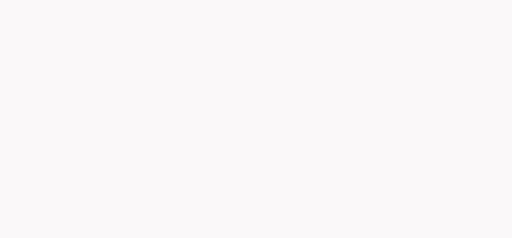
t = 0.00 s
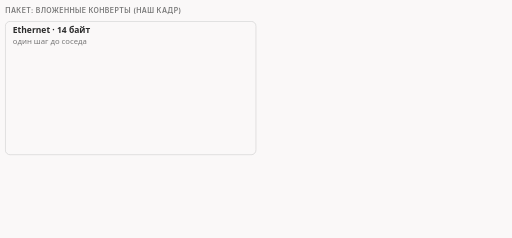
t = 1.74 s
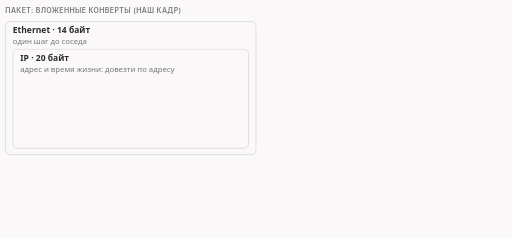
t = 3.34 s
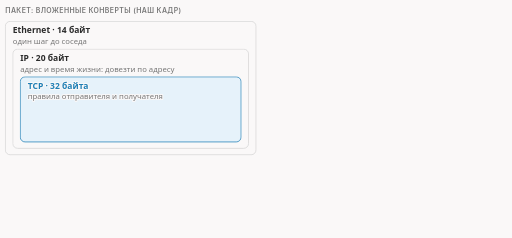
t = 4.89 s
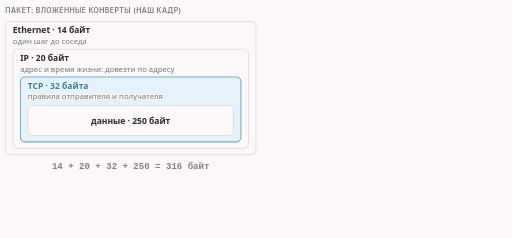
t = 6.71 s
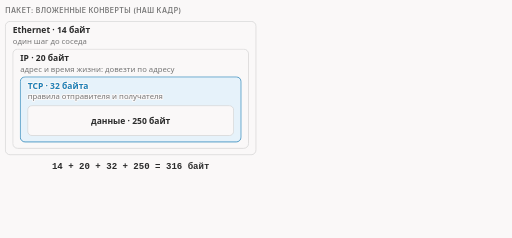
t = 8.30 s

The animated SVG that drew these frames (rendered in a browser with its animation timeline set to each time). Animation: 16 CSS @keyframes rules; frames cover the first 8.30 s, repeats indefinitely.

<svg xmlns="http://www.w3.org/2000/svg" class="v02-s06-post-no-guarantees" viewBox="0 0 960 446" width="960" height="446" role="img" aria-labelledby="v02-s06-post-no-guarantees-t v02-s06-post-no-guarantees-d">
<title id="v02-s06-post-no-guarantees-t">Конверты и ненадёжная сеть</title>
<desc id="v02-s06-post-no-guarantees-d">Пакет это вложенные конверты: Ethernet (14 байт, шаг до соседа), IP (20 байт, адрес и время жизни), TCP (32 байта, договор отправителя и получателя) и 250 байт данных, всего 316; сеть ничего не обещает: пакет может потеряться, прийти не по порядку или прийти дважды.</desc>
<style>.v02-s06-post-no-guarantees{--fg:var(--dark,#2b2b2b);--fg2:var(--darkgray,#4e4e4e);--mute:var(--gray,#767676);--line:var(--lightgray,#d4d4d4);--acc:var(--secondary,#1f7fb5);--tint:var(--highlight,rgba(178,225,255,.28));--bg:var(--light,#faf8f8);--rej:#c4372b;--rejt:rgba(196,55,43,.10);--ok:#237a4b;--okt:rgba(35,122,75,.11);--amb:#a8610a;--ambt:rgba(168,97,10,.13)}
@media (prefers-color-scheme:dark){.v02-s06-post-no-guarantees{--fg:var(--dark,#ebebec);--fg2:var(--darkgray,#d4d4d4);--mute:var(--gray,#9a9a9a);--line:var(--lightgray,#4a474a);--acc:var(--secondary,#b2e1ff);--tint:var(--highlight,rgba(178,225,255,.14));--bg:var(--light,#161618);--rej:#ff8f80;--rejt:rgba(255,143,128,.14);--ok:#7fd9a1;--okt:rgba(127,217,161,.13);--amb:#f0b866;--ambt:rgba(240,184,102,.14)}}
.v02-s06-post-no-guarantees .bg{fill:var(--bg)}
.v02-s06-post-no-guarantees text{font-family:var(--bodyFont,'Source Sans 3'),system-ui,-apple-system,'Segoe UI',Roboto,sans-serif;font-size:16px;fill:var(--fg2);paint-order:stroke;stroke:var(--bg);stroke-width:4px;stroke-linejoin:round}
.v02-s06-post-no-guarantees .tk{font-weight:600;fill:var(--fg)}
.v02-s06-post-no-guarantees .sm{font-size:14.5px}
.v02-s06-post-no-guarantees .m{font-family:var(--codeFont,'JetBrains Mono'),ui-monospace,'Cascadia Code',Consolas,monospace;font-size:14.5px}
.v02-s06-post-no-guarantees .mk{font-family:var(--codeFont,'JetBrains Mono'),ui-monospace,'Cascadia Code',Consolas,monospace;font-size:14.5px;font-weight:600;fill:var(--fg)}
.v02-s06-post-no-guarantees .ml{font-family:var(--codeFont,'JetBrains Mono'),ui-monospace,'Cascadia Code',Consolas,monospace;font-size:17px;font-weight:600;fill:var(--fg)}
.v02-s06-post-no-guarantees .mt{font-family:var(--codeFont,'JetBrains Mono'),ui-monospace,'Cascadia Code',Consolas,monospace;font-size:13px}
.v02-s06-post-no-guarantees .cap{font-family:var(--headerFont,Inter),system-ui,-apple-system,'Segoe UI',Roboto,sans-serif;font-size:13px;font-weight:600;letter-spacing:.06em;text-transform:uppercase;fill:var(--mute)}
.v02-s06-post-no-guarantees .mu{fill:var(--mute)}.v02-s06-post-no-guarantees .fg{fill:var(--fg)}.v02-s06-post-no-guarantees .acc{fill:var(--acc)}.v02-s06-post-no-guarantees .rej{fill:var(--rej)}.v02-s06-post-no-guarantees .ok{fill:var(--ok)}.v02-s06-post-no-guarantees .amb{fill:var(--amb)}
.v02-s06-post-no-guarantees .hb{fill:var(--acc);font-weight:700}.v02-s06-post-no-guarantees .hbr{fill:var(--rej);font-weight:700}.v02-s06-post-no-guarantees .hbo{fill:var(--ok);font-weight:700}.v02-s06-post-no-guarantees .hbb{fill:var(--amb);font-weight:700}
.v02-s06-post-no-guarantees .c{text-anchor:middle}.v02-s06-post-no-guarantees .r{text-anchor:end}
.v02-s06-post-no-guarantees .nos{stroke:none}
.v02-s06-post-no-guarantees .bx{fill:var(--bg);stroke:var(--line);stroke-width:1.4}
.v02-s06-post-no-guarantees .bxs{fill:var(--bg);stroke:var(--mute);stroke-width:1.4}
.v02-s06-post-no-guarantees .bxa{fill:var(--tint);stroke:var(--acc);stroke-width:1.4}
.v02-s06-post-no-guarantees .bxr{fill:var(--rejt);stroke:var(--rej);stroke-width:1.4}
.v02-s06-post-no-guarantees .bxo{fill:var(--okt);stroke:var(--ok);stroke-width:1.4}
.v02-s06-post-no-guarantees .bxb{fill:var(--ambt);stroke:var(--amb);stroke-width:1.4}
.v02-s06-post-no-guarantees .bxn{fill:none;stroke:var(--fg);stroke-width:2}
.v02-s06-post-no-guarantees .bxd{fill:none;stroke:var(--mute);stroke-width:1.3;stroke-dasharray:5 4}
.v02-s06-post-no-guarantees .fa{fill:var(--acc);stroke:none}
.v02-s06-post-no-guarantees .fo{fill:var(--ok);stroke:none}
.v02-s06-post-no-guarantees .fr{fill:var(--rej);stroke:none}
.v02-s06-post-no-guarantees .fm{fill:var(--line);stroke:none}
.v02-s06-post-no-guarantees .lf{fill:none;stroke:var(--fg2);stroke-width:2}
.v02-s06-post-no-guarantees .lm{fill:none;stroke:var(--mute);stroke-width:1.4}
.v02-s06-post-no-guarantees .lmd{fill:none;stroke:var(--mute);stroke-width:1.4;stroke-dasharray:5 4}
.v02-s06-post-no-guarantees .la{fill:none;stroke:var(--acc);stroke-width:2}
.v02-s06-post-no-guarantees .lo{fill:none;stroke:var(--ok);stroke-width:2.4}
.v02-s06-post-no-guarantees .lr{fill:none;stroke:var(--rej);stroke-width:2.4}
.v02-s06-post-no-guarantees .hf{fill:var(--fg2)}.v02-s06-post-no-guarantees .ha{fill:var(--acc)}.v02-s06-post-no-guarantees .hr{fill:var(--rej)}.v02-s06-post-no-guarantees .hm{fill:var(--mute)}.v02-s06-post-no-guarantees .ho{fill:var(--ok)}
.v02-s06-post-no-guarantees .dot{fill:var(--acc);stroke:var(--bg);stroke-width:2}
.v02-s06-post-no-guarantees .a{animation-duration:34s;animation-timing-function:cubic-bezier(.3,.6,.25,1);animation-iteration-count:infinite;animation-fill-mode:both}
@media (prefers-reduced-motion:reduce){.v02-s06-post-no-guarantees .a{animation:none}.v02-s06-post-no-guarantees .tr{display:none}}
@keyframes v02-s06-post-no-guarantees-k1{0.0%{opacity:0}0.882%{opacity:0}2.206%{opacity:1}96.765%{opacity:1}98.529%{opacity:0}100%{opacity:0}}.v02-s06-post-no-guarantees .e1{animation-name:v02-s06-post-no-guarantees-k1}@keyframes v02-s06-post-no-guarantees-k2{0.0%{opacity:0}2.941%{opacity:0}4.265%{opacity:1}96.765%{opacity:1}98.529%{opacity:0}100%{opacity:0}}.v02-s06-post-no-guarantees .e2{animation-name:v02-s06-post-no-guarantees-k2}@keyframes v02-s06-post-no-guarantees-k3{0.0%{opacity:0}7.647%{opacity:0}8.971%{opacity:1}96.765%{opacity:1}98.529%{opacity:0}100%{opacity:0}}.v02-s06-post-no-guarantees .e3{animation-name:v02-s06-post-no-guarantees-k3}@keyframes v02-s06-post-no-guarantees-k4{0.0%{opacity:0}12.353%{opacity:0}13.676%{opacity:1}96.765%{opacity:1}98.529%{opacity:0}100%{opacity:0}}.v02-s06-post-no-guarantees .e4{animation-name:v02-s06-post-no-guarantees-k4}@keyframes v02-s06-post-no-guarantees-k5{0.0%{opacity:0}16.471%{opacity:0}17.794%{opacity:1}96.765%{opacity:1}98.529%{opacity:0}100%{opacity:0}}.v02-s06-post-no-guarantees .e5{animation-name:v02-s06-post-no-guarantees-k5}@keyframes v02-s06-post-no-guarantees-k6{0.0%{opacity:0}19.412%{opacity:0}20.735%{opacity:1}96.765%{opacity:1}98.529%{opacity:0}100%{opacity:0}}.v02-s06-post-no-guarantees .e6{animation-name:v02-s06-post-no-guarantees-k6}@keyframes v02-s06-post-no-guarantees-k7{0.0%{opacity:0}24.412%{opacity:0}25.735%{opacity:1}96.765%{opacity:1}98.529%{opacity:0}100%{opacity:0}}.v02-s06-post-no-guarantees .e7{animation-name:v02-s06-post-no-guarantees-k7}@keyframes v02-s06-post-no-guarantees-k8{0.0%{opacity:0}26.471%{opacity:0}27.794%{opacity:1}96.765%{opacity:1}98.529%{opacity:0}100%{opacity:0}}.v02-s06-post-no-guarantees .e8{animation-name:v02-s06-post-no-guarantees-k8}@keyframes v02-s06-post-no-guarantees-k9{0.0%{opacity:0}31.176%{opacity:0}32.5%{opacity:1}96.765%{opacity:1}98.529%{opacity:0}100%{opacity:0}}.v02-s06-post-no-guarantees .e9{animation-name:v02-s06-post-no-guarantees-k9}@keyframes v02-s06-post-no-guarantees-k10{0.0%{opacity:0}38.235%{opacity:0}39.559%{opacity:1}96.765%{opacity:1}98.529%{opacity:0}100%{opacity:0}}.v02-s06-post-no-guarantees .e10{animation-name:v02-s06-post-no-guarantees-k10}@keyframes v02-s06-post-no-guarantees-k11{0.0%{opacity:0}45.294%{opacity:0}46.618%{opacity:1}96.765%{opacity:1}98.529%{opacity:0}100%{opacity:0}}.v02-s06-post-no-guarantees .e11{animation-name:v02-s06-post-no-guarantees-k11}@keyframes v02-s06-post-no-guarantees-k12{0.0%{opacity:0}52.353%{opacity:0}53.676%{opacity:1}96.765%{opacity:1}98.529%{opacity:0}100%{opacity:0}}.v02-s06-post-no-guarantees .e12{animation-name:v02-s06-post-no-guarantees-k12}@keyframes v02-s06-post-no-guarantees-k13{0.0%{opacity:0}59.412%{opacity:0}60.735%{opacity:1}96.765%{opacity:1}98.529%{opacity:0}100%{opacity:0}}.v02-s06-post-no-guarantees .e13{animation-name:v02-s06-post-no-guarantees-k13}@keyframes v02-s06-post-no-guarantees-k14{0.0%{opacity:0}61.765%{opacity:0}63.088%{opacity:1}96.765%{opacity:1}98.529%{opacity:0}100%{opacity:0}}.v02-s06-post-no-guarantees .e14{animation-name:v02-s06-post-no-guarantees-k14}@keyframes v02-s06-post-no-guarantees-k15{0.0%{opacity:0}67.647%{opacity:0}68.971%{opacity:1}96.765%{opacity:1}98.529%{opacity:0}100%{opacity:0}}.v02-s06-post-no-guarantees .e15{animation-name:v02-s06-post-no-guarantees-k15}@keyframes v02-s06-post-no-guarantees-k16{0.0%{opacity:0}75.0%{opacity:0}75.735%{opacity:1}86.765%{opacity:1}87.5%{opacity:0}100%{opacity:0}}.v02-s06-post-no-guarantees .e16{animation-name:v02-s06-post-no-guarantees-k16}</style>
<rect class="bg" x="0" y="0" width="960" height="446"/>
<g class="a e1"><text class="cap" x="10" y="24">пакет: вложенные конверты (наш кадр)</text></g>
<g class="a e2"><rect class="bx" x="10" y="40" width="470" height="250" rx="9"/><text class="tk" x="24" y="62">Ethernet · 14 байт</text><text class="sm mu" x="24" y="82">один шаг до соседа</text></g>
<g class="a e3"><rect class="bx" x="24" y="92" width="442" height="186" rx="9"/><text class="tk" x="38" y="114">IP · 20 байт</text><text class="sm mu" x="38" y="134">адрес и время жизни: довезти по адресу</text></g>
<g class="a e4"><rect class="bxa" x="38" y="144" width="414" height="122" rx="9"/><text class="tk acc" x="52" y="166">TCP · 32 байта</text><text class="sm mu" x="52" y="186">правила отправителя и получателя</text></g>
<g class="a e5"><rect class="bx" x="52" y="198" width="386" height="56" rx="8"/><text class="tk c" x="245" y="232">данные · 250 байт</text></g>
<g class="a e6"><text class="ml c" x="245" y="316">14 + 20 + 32 + 250 = 316 байт</text></g>
<g class="a e7"><text class="cap" x="504" y="24">сеть ничего не обещает</text></g>
<g class="a e8"><text class="sm" x="504" y="64">отправили</text><rect class="bxa" x="660" y="44" width="40" height="32" rx="6"/><text class="ml c" x="680" y="66">1</text><rect class="bxa" x="710" y="44" width="40" height="32" rx="6"/><text class="ml c" x="730" y="66">2</text><rect class="bxa" x="760" y="44" width="40" height="32" rx="6"/><text class="ml c" x="780" y="66">3</text></g>
<g class="a e9"><text class="tk" x="504" y="118">потерялся</text><text class="sm mu" x="504" y="138">пакета 2 нет</text><rect class="bxa" x="660" y="104" width="40" height="32" rx="6"/><text class="ml c" x="680" y="126">1</text><rect class="bxd" x="710" y="104" width="40" height="32" rx="6"/><path class="lr" d="M723 113L737 127M723 127L737 113"/><rect class="bxa" x="760" y="104" width="40" height="32" rx="6"/><text class="ml c" x="780" y="126">3</text></g>
<g class="a e10"><text class="tk" x="504" y="188">другой порядок</text><text class="sm mu" x="504" y="208">пришли 2, 1, 3</text><rect class="bxb" x="660" y="174" width="40" height="32" rx="6"/><text class="ml c" x="680" y="196">2</text><rect class="bxb" x="710" y="174" width="40" height="32" rx="6"/><text class="ml c" x="730" y="196">1</text><rect class="bxa" x="760" y="174" width="40" height="32" rx="6"/><text class="ml c" x="780" y="196">3</text></g>
<g class="a e11"><text class="tk" x="504" y="258">дубль</text><text class="sm mu" x="504" y="278">пакет 2 дважды</text><rect class="bxa" x="660" y="244" width="40" height="32" rx="6"/><text class="ml c" x="680" y="266">1</text><rect class="bxa" x="710" y="244" width="40" height="32" rx="6"/><text class="ml c" x="730" y="266">2</text><rect class="bxr" x="760" y="244" width="40" height="32" rx="6"/><text class="ml c" x="780" y="266">2</text><rect class="bxa" x="810" y="244" width="40" height="32" rx="6"/><text class="ml c" x="830" y="266">3</text></g>
<g class="a e12"><text class="sm" x="504" y="316">роутер об этом не сообщает и не помнит, что пересылал</text></g>
<g class="a e13"><text class="cap" x="10" y="352">аналогия с обычной почтой</text></g>
<g class="a e14"><rect class="bx" x="10" y="362" width="465" height="66" rx="8"/><text class="tk" x="24" y="388">IP: почтовый индекс и адрес</text><text class="sm mu" x="24" y="410">письмо довезут, но без обещаний</text></g>
<g class="a e15"><rect class="bxa" x="485" y="362" width="465" height="66" rx="8"/><text class="tk acc" x="499" y="388">TCP: договор двух сторон</text><text class="sm mu" x="499" y="410">всё получено, целиком и по порядку</text></g>
<g class="a e16 tr"><rect class="bxn" x="34" y="140" width="422" height="130" rx="10"/></g>
</svg>
